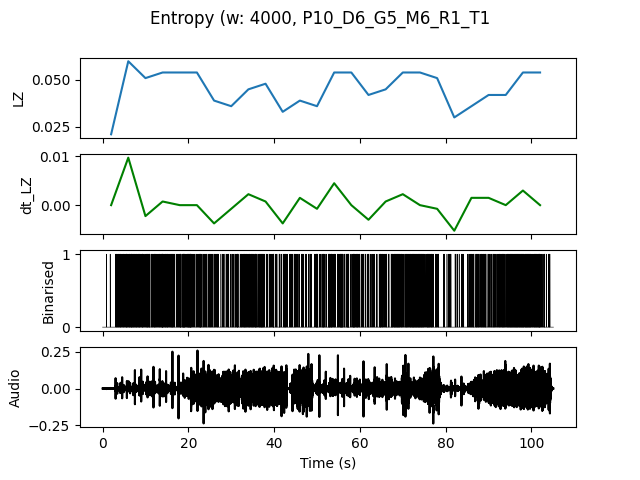

Values plotted in this chart, from the file beside it:
, t0, LZ, dt_LZ, IOI
0.0, 0.0, 0.02094, 0.0, 0.5
4.0, 4.0, 0.05983, 0.009722, 0.1429
8.0, 8.0, 0.05085, -0.002244, 0.16
12.0, 12.0, 0.05385, 0.0007479, 0.1429
16.0, 16.0, 0.05385, 0.0, 0.1379
20.0, 20.0, 0.05385, 0.0, 0.1538
24.0, 24.0, 0.03889, -0.003739, 0.2353
28.0, 28.0, 0.0359, -0.0007479, 0.2353
32.0, 32.0, 0.04487, 0.002244, 0.1538
36.0, 36.0, 0.04786, 0.0007479, 0.1667
40.0, 40.0, 0.03291, -0.003739, 0.2353
44.0, 44.0, 0.03889, 0.001496, 0.25
48.0, 48.0, 0.0359, -0.0007479, 0.2105
52.0, 52.0, 0.05385, 0.004487, 0.1481
56.0, 56.0, 0.05385, 0.0, 0.1538
60.0, 60.0, 0.04188, -0.002991, 0.25
64.0, 64.0, 0.04487, 0.0007479, 0.2
68.0, 68.0, 0.05385, 0.002244, 0.1481
72.0, 72.0, 0.05385, 0.0, 0.129
76.0, 76.0, 0.05085, -0.0007479, 0.2353
80.0, 80.0, 0.02991, -0.005235, 0.3636
84.0, 84.0, 0.0359, 0.001496, 0.2353
88.0, 88.0, 0.04188, 0.001496, 0.2
92.0, 92.0, 0.04188, 0.0, 0.1538
96.0, 96.0, 0.05385, 0.002991, 0.129
100.0, 100.0, 0.05385, 0.0, 0.1739
